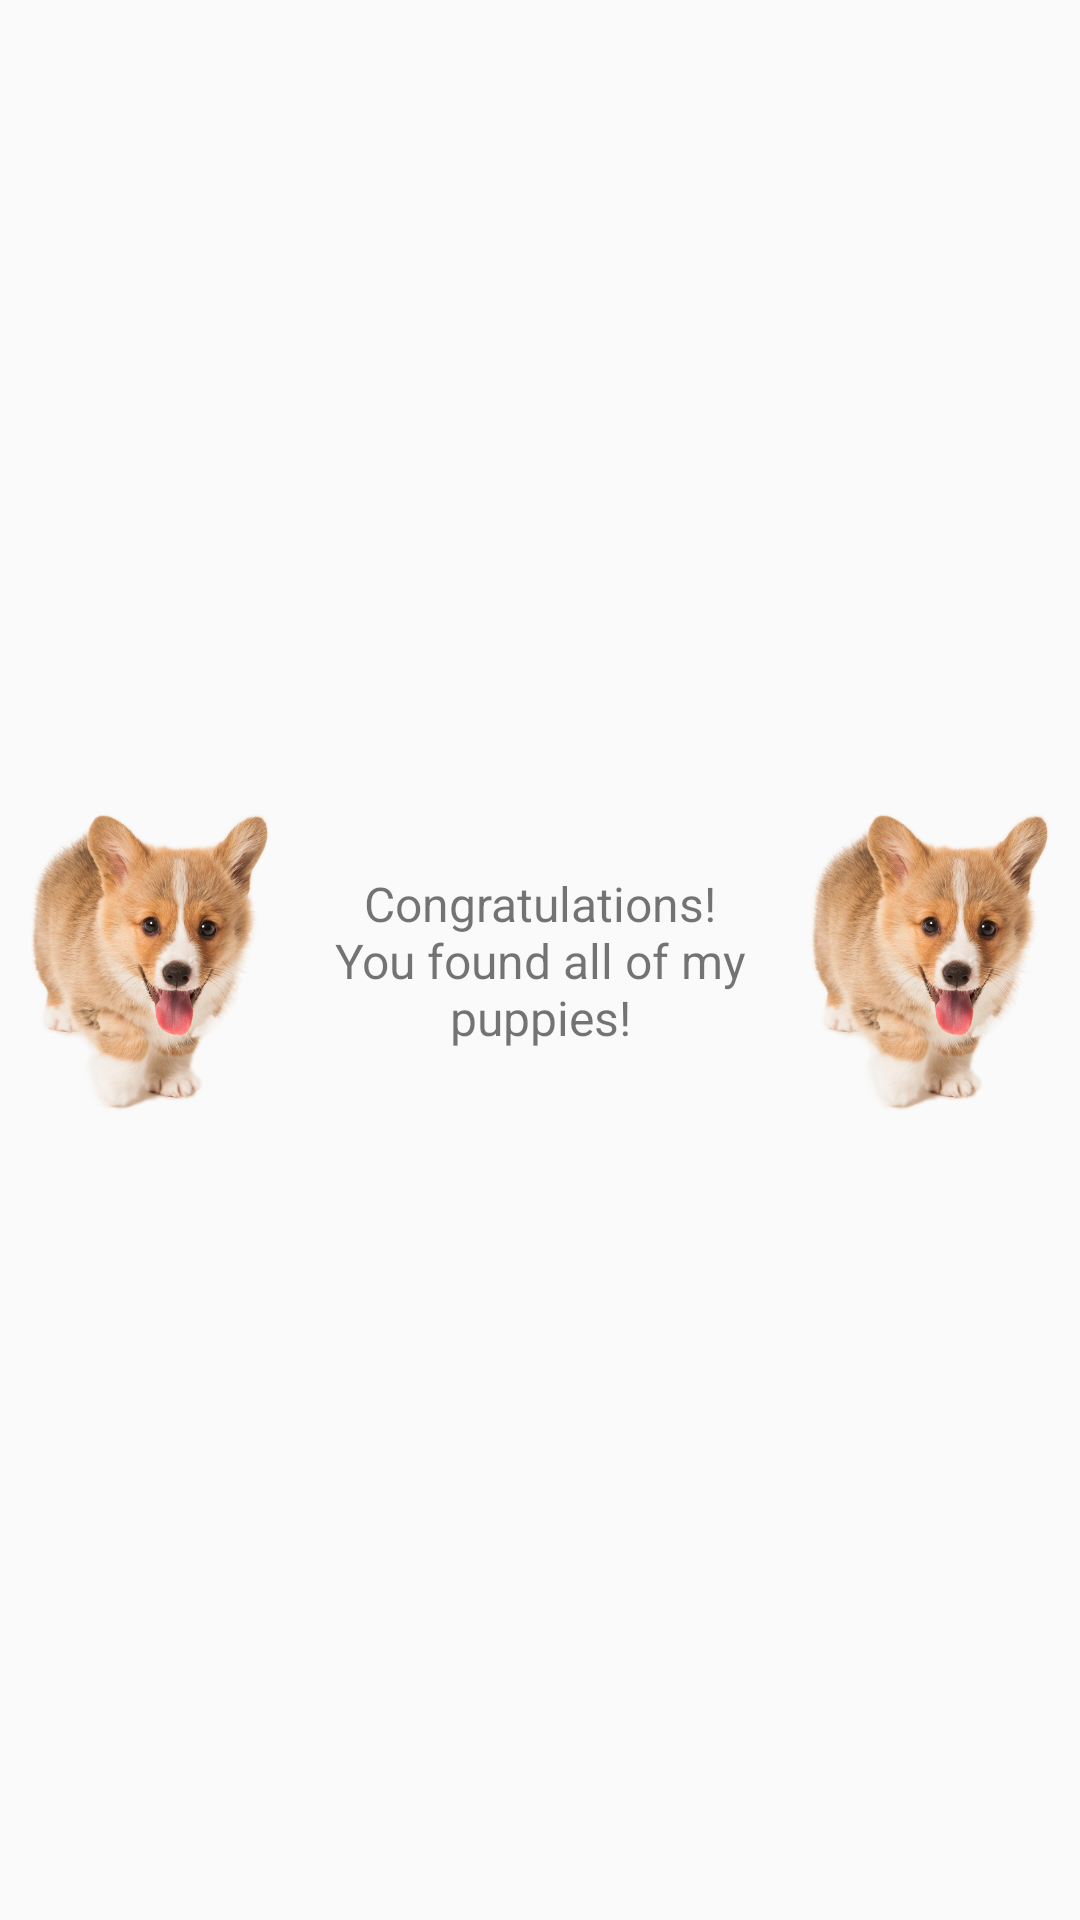

Here is an Android app screen rendered from its layout file. Give the layout XML and the strings, colors and styles it references.
<!-- AndroidManifest.xml: application theme Theme.As3 -->
<!-- res/layout/win_message_dialog.xml -->
<?xml version="1.0" encoding="utf-8"?>
<androidx.constraintlayout.widget.ConstraintLayout xmlns:android="http://schemas.android.com/apk/res/android"
    xmlns:app="http://schemas.android.com/apk/res-auto"
    xmlns:tools="http://schemas.android.com/tools"
    android:id="@+id/relativeLayout"
    android:layout_width="match_parent"
    android:layout_height="match_parent">

    <ImageView
        android:id="@+id/imageView"
        android:layout_width="100dp"
        android:layout_height="100dp"
        app:layout_constraintBottom_toBottomOf="@+id/winMessage"
        app:layout_constraintStart_toStartOf="parent"
        app:layout_constraintTop_toTopOf="@+id/winMessage"
        app:srcCompat="@drawable/seekpng_com_cute_puppy_png_853146" />

    <ImageView
        android:id="@+id/imageView2"
        android:layout_width="100dp"
        android:layout_height="100dp"
        app:layout_constraintBottom_toBottomOf="@+id/winMessage"
        app:layout_constraintEnd_toEndOf="parent"
        app:layout_constraintTop_toTopOf="@+id/winMessage"
        app:srcCompat="@drawable/seekpng_com_cute_puppy_png_853146" />

    <TextView
        android:id="@+id/winMessage"
        android:layout_width="0dp"
        android:layout_height="wrap_content"
        android:gravity="center"
        android:text="Congratulations! You found all of my puppies!"
        android:textSize="16sp"
        app:layout_constraintBottom_toBottomOf="parent"
        app:layout_constraintEnd_toStartOf="@+id/imageView2"
        app:layout_constraintStart_toEndOf="@+id/imageView"
        app:layout_constraintTop_toTopOf="parent" />
</androidx.constraintlayout.widget.ConstraintLayout>
<!-- resources referenced by this layout -->
<resources>
  <!-- drawable seekpng_com_cute_puppy_png_853146: png bitmap (drawable, 350817 bytes) -->
  <style name="Theme.As3" parent="Theme.AppCompat.Light.NoActionBar">
          
          <item name="colorPrimary">@color/purple_500</item>
          <item name="colorPrimaryVariant">@color/purple_700</item>
          <item name="colorOnPrimary">@color/white</item>
          
          <item name="colorSecondary">@color/teal_200</item>
          <item name="colorSecondaryVariant">@color/teal_700</item>
          <item name="colorOnSecondary">@color/black</item>
          
          <item name="android:statusBarColor" tools:targetApi="l">?attr/colorPrimaryVariant</item>
          
      </style>
  <!-- not gathered from this repository: default colours our renderer supplied (Android Studio template values) -->
  <color name="purple_500">#FF6200EE</color>
  <color name="purple_700">#FF3700B3</color>
  <color name="teal_200">#FF03DAC5</color>
  <color name="teal_700">#FF018786</color>
  <color name="black">#FF000000</color>
  <color name="white">#FFFFFFFF</color>
</resources>
